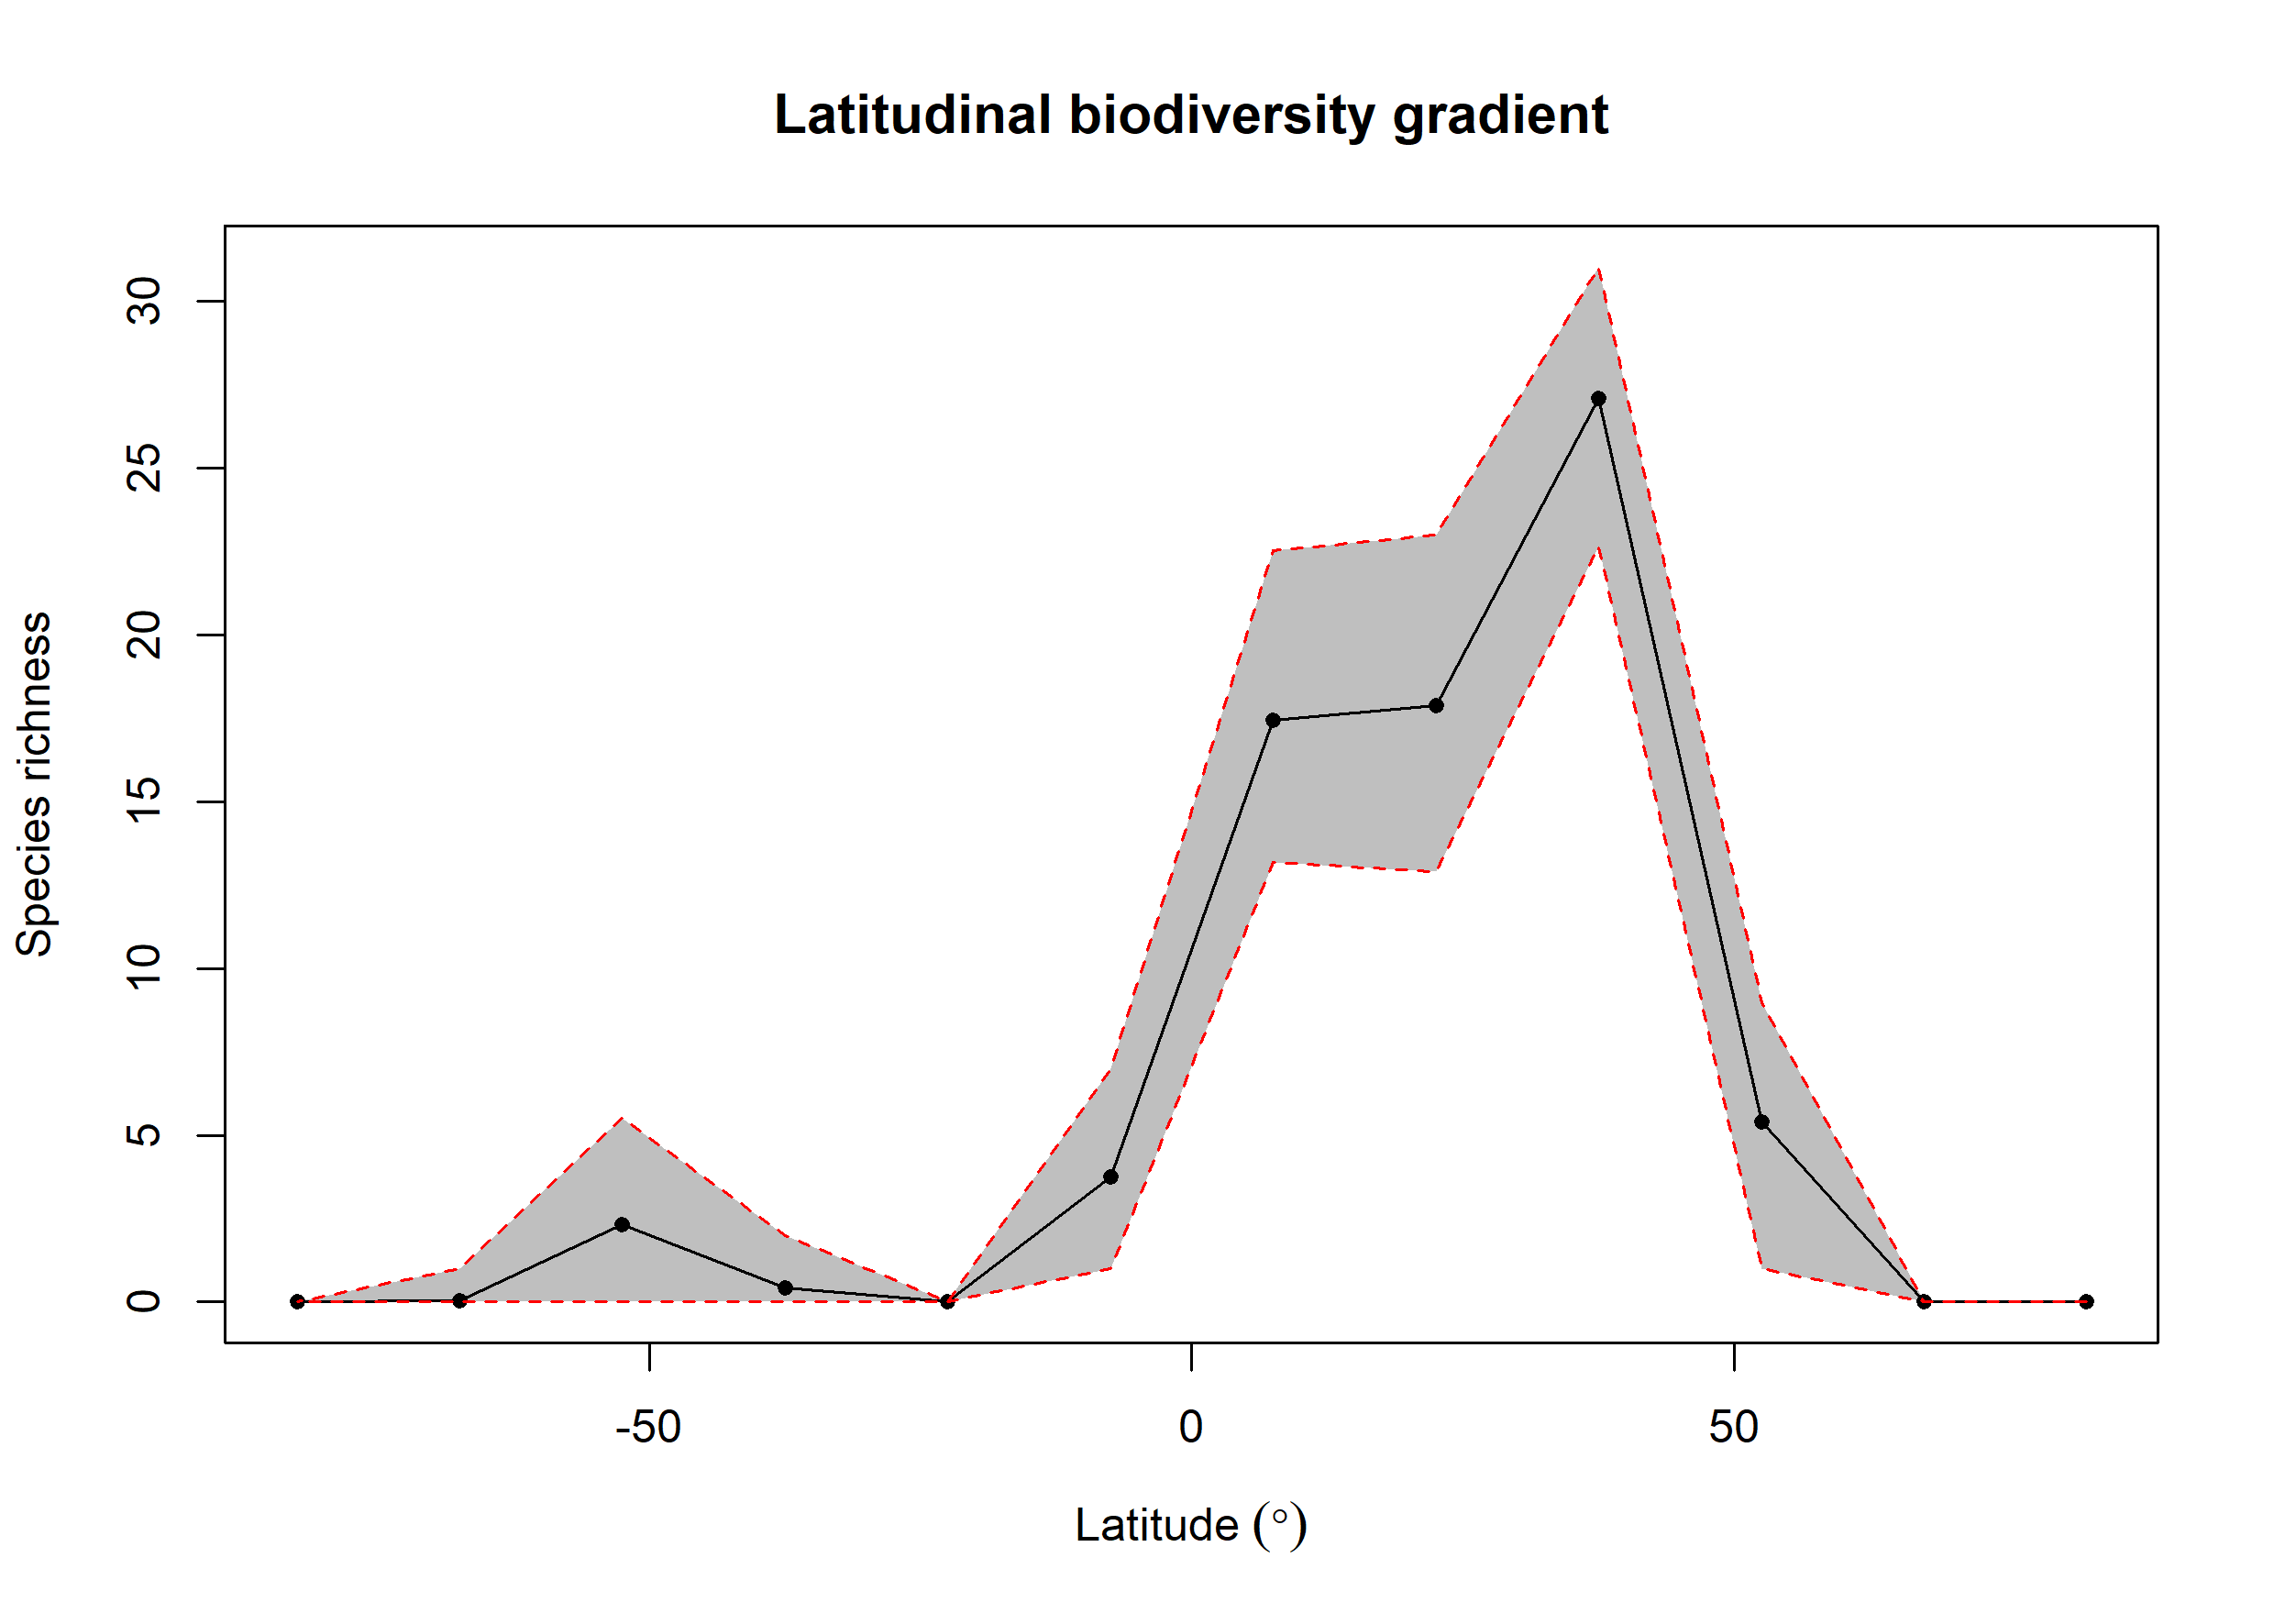

The file beside this chart, header and first rows:
bin, max, min, mid, hemisphere, mean_richness, CI.Lower, CI.Upper
1, 90, 75, 82.5, N, NA, NA, NA
2, 75, 60, 67.5, N, NA, NA, NA
3, 60, 45, 52.5, N, 5.389, 1, 8.976
4, 45, 30, 37.5, N, 27.11, 22.66, 31.04
5, 30, 15, 22.5, N, 17.88, 12.91, 22.99
6, 15, 0, 7.5, N, 17.45, 13.18, 22.52
7, 0, -15, -7.5, S, 3.739, 1, 6.999
8, -15, -30, -22.5, S, NA, NA, NA
9, -30, -45, -37.5, S, 0.41, 0, 2
10, -45, -60, -52.5, S, 2.31, 0, 5.513
11, -60, -75, -67.5, S, 0.04, 0, 1
12, -75, -90, -82.5, S, NA, NA, NA
